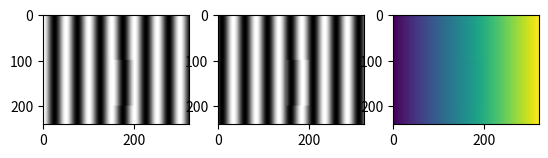

This chart was generated by the following Python code:
""" Plotting a series of sinewaves for Angus

Steven Johnson UofGlasgow Nov 2020
"""

import numpy as np
import matplotlib.pyplot as plt

# Variables
phase = [0, 2*np.pi/3, 4*np.pi/3]
period = 50 #Sinewave period
szX = 320 #Size in x direction
szY = 240 #Size in y direction
height = 6 #Obj height

obj = np.zeros([szY,szX]);
obj[100:200,150:200] = height;


# Get x values and the sine wave
def sinewave(szX,period,phase,obj):
    x = np.arange(0, szX)
    ons  = np.ones([szY,1])
    x_2 = np.matmul(ons,[x])

    angfreq = 2*np.pi/period
    #I1 = Ixy +(IIxy(cos(phi(x)+phsae))) 
    y  = np.cos(angfreq*x_2+ obj +phase)
    return y

# Plot for each value of phase
I = {}
axes  = []
fig=plt.figure()
for a,phs in enumerate(phase):
    # Create 2D array from sinewave
    I[a] = sinewave(szX, period, phs,obj)
    
    # Image the pattern
    axes.append(fig.add_subplot(1, 3, a+1) )
    plt.imshow(I.get(a), cmap='gray', vmin=-1, vmax=1)
#fig.tight_layout()
plt.show()

#%%    
depth = np.arctan2(np.sqrt(3)*(I.get(0)-I.get(2)),2*I.get(1)-I.get(0)-I.get(2))
depth_uw = np.unwrap(depth)
plt.imshow(depth_uw)
plt.show()